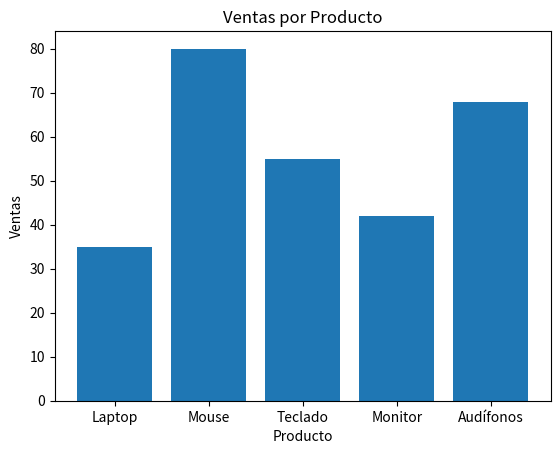

This chart was generated by the following Python code:
import pandas as pd
import matplotlib.pyplot as plt

# Crear los datos
datos = {
    "Producto": ["Laptop", "Mouse", "Teclado", "Monitor", "Audífonos"],
    "Ventas": [35, 80, 55, 42, 68]
}

# Crear DataFrame
df = pd.DataFrame(datos)

# Mostrar DataFrame
print(df)

# Gráfico de barras
plt.bar(df["Producto"], df["Ventas"])

plt.xlabel("Producto")
plt.ylabel("Ventas")
plt.title("Ventas por Producto")

plt.show()
